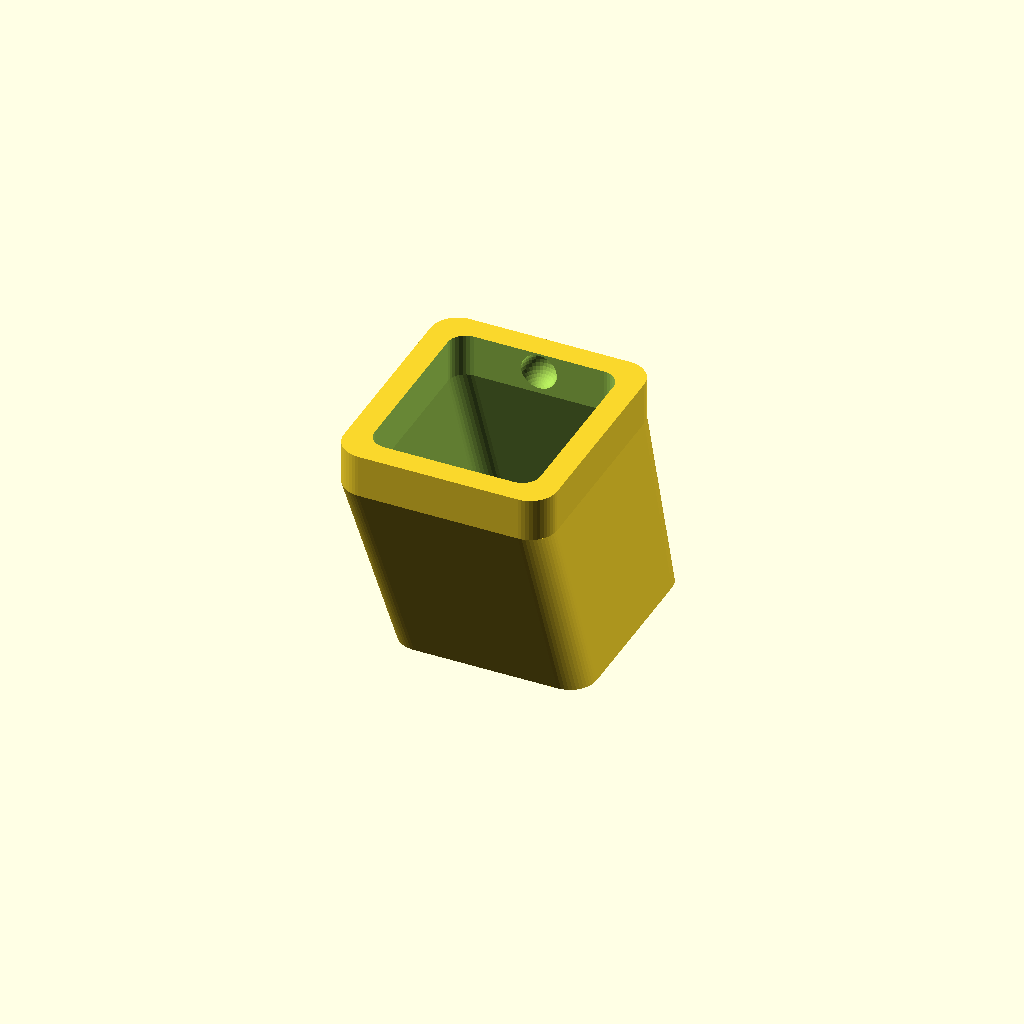
Cell 1 — every parameter at its default value.
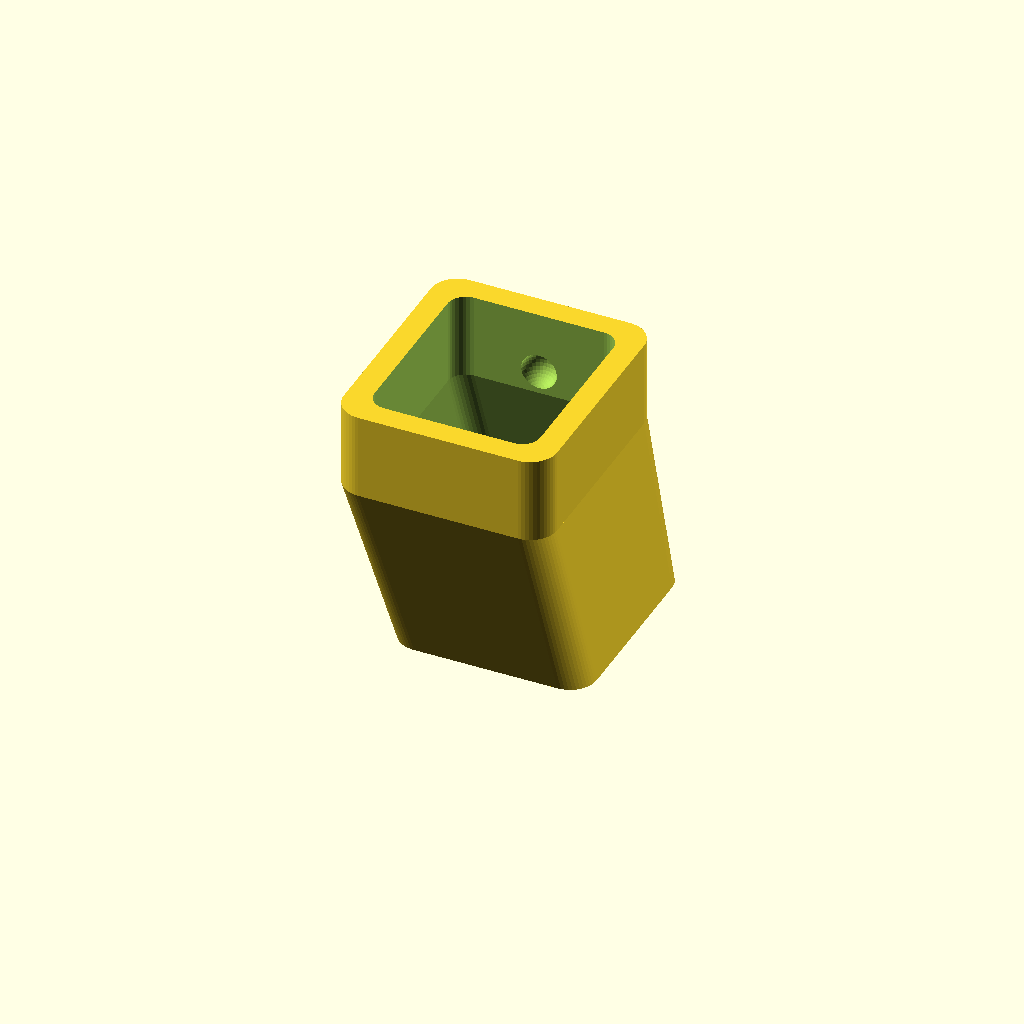
Cell 2 — socket_d set to 9.6, the other parameters unchanged.
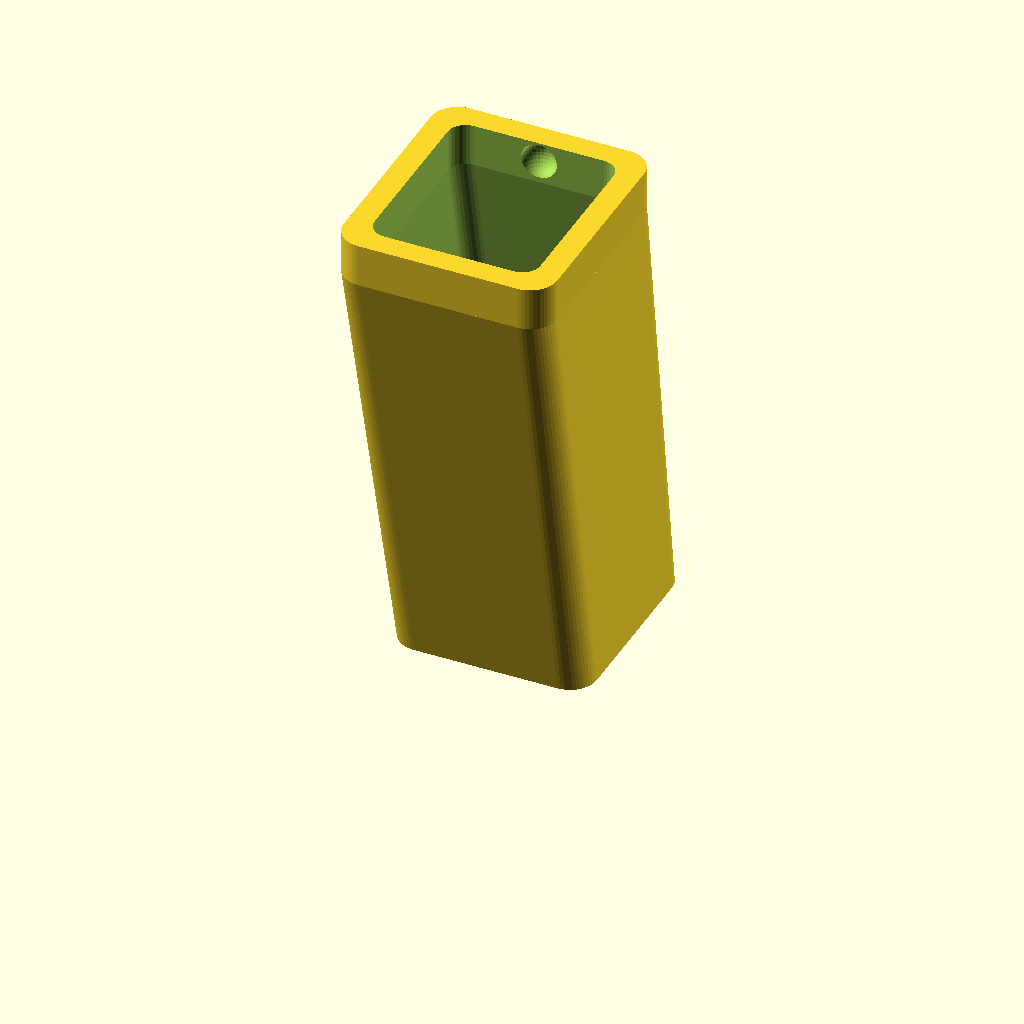
Cell 3: h_duct = 52 (everything else at default).
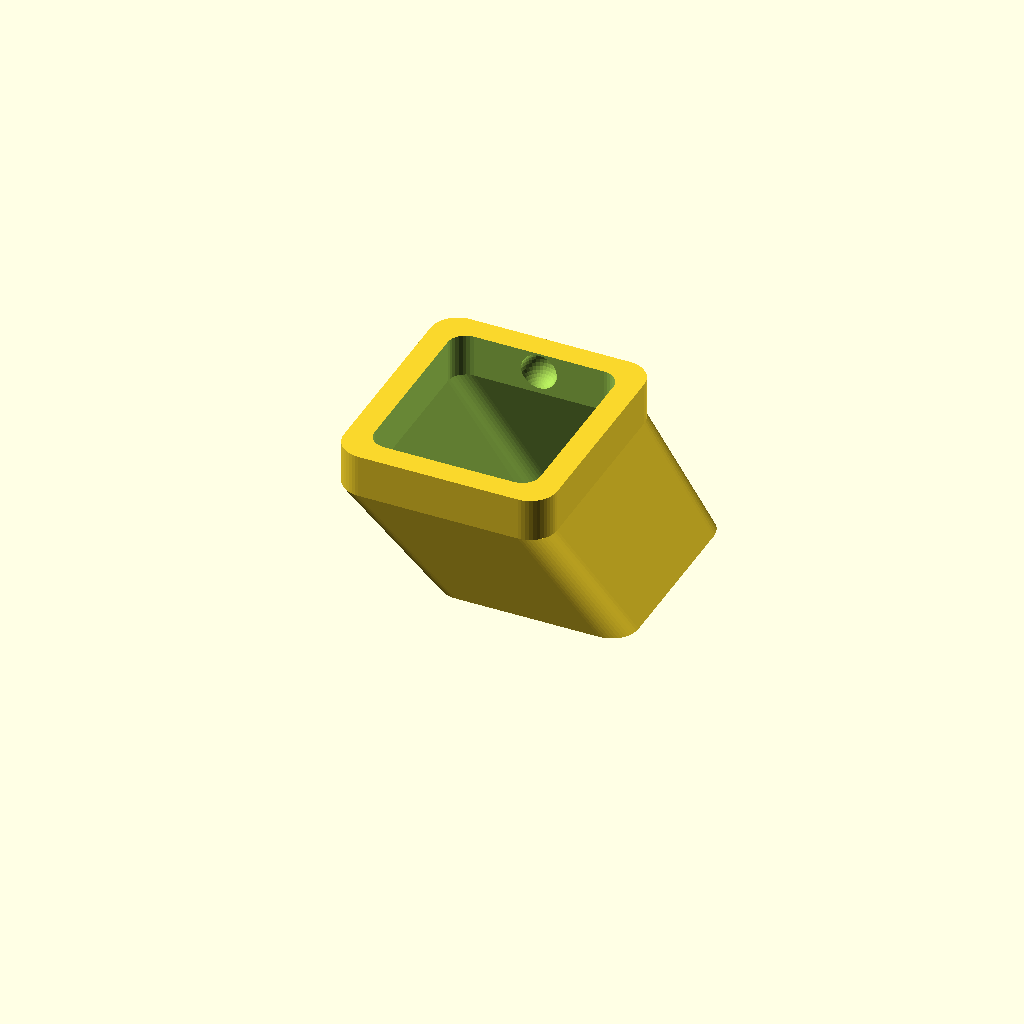
Cell 4: off_y = 20 (everything else at default).
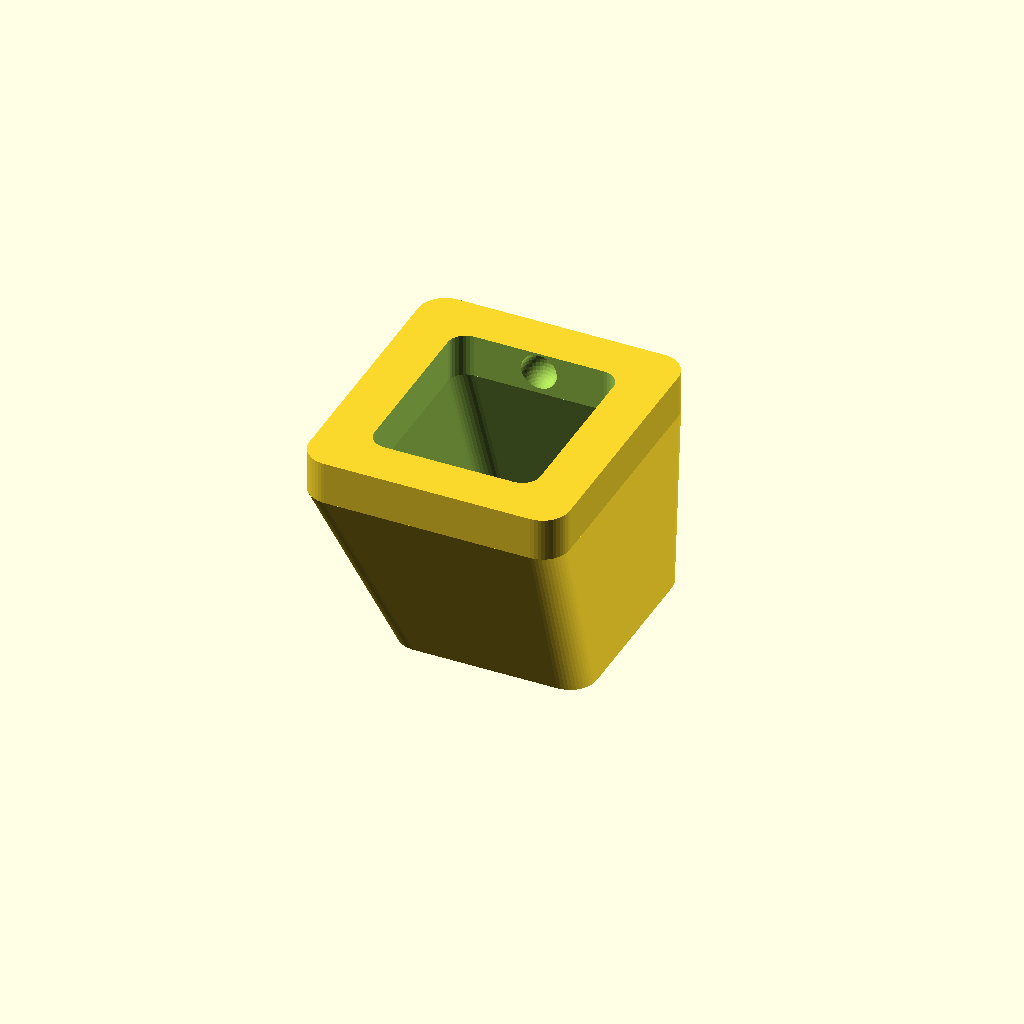
Cell 5: sw = 5.2 (everything else at default).
All cells are drawn from one camera (rotation 55°, 0°, 25°, orthographic, colour scheme Cornfield), so only the parameter changes between them.
The OpenSCAD source (cad/chute.scad):
// =====================================================================
//  AquaFeeder -- calha de saida (encaixa por pressao no boss do tubo)
//  Joga a racao para frente e para longe do tubo (menos vapor subindo).
//  Imprimir COMO ESTA. Sem suporte. 3 paredes.
// =====================================================================
include <common.scad>

// Sensor de graos (opcional): abre dois furos de 3.4mm frente/tras para
// encaixar um LED IR de 3mm de um lado e um fototransistor do outro. O feixe
// atravessa o duto e cada grao que passa gera um pulso.
// Deixe false se nao vai usar sensor -- furo aberto deixa escapar racao.
sensor_holes = false;

// 5.6 fazia as paredes do socket baterem 0.6mm na barriga do tubo: a calha
// parava antes de assentar. Medido com cad/check_interferencia.scad.
socket_d = 4.8;                       // profundidade do encaixe
h_duct   = 26;                        // altura do duto
off_y    = 10;                        // deslocamento lateral (inclinacao)
sw       = 2.6;                       // parede do socket

sk_x = boss_x + 0.6 + 2*sw;           // 23.8
sk_y = boss_y + 0.6 + 2*sw;           // 26.8

module chute() {
    difference() {
        union() {
            translate([0, 0, h_duct]) rbox(sk_x, sk_y, socket_d, 3);
            hull() {
                translate([0, 0, h_duct - 0.01]) rbox(sk_x, sk_y, 0.01, 3);
                translate([0, off_y, 0])         rbox(22, 24, 0.01, 3);
            }
        }
        // cavidade do encaixe
        translate([0, 0, h_duct - eps])
            rbox(boss_x + 0.5 + fit, boss_y + 0.5 + fit, socket_d + 1, 2);
        // covinhas que travam nas meias-esferas do tubo
        for (s = [-1, 1])
            translate([0, s * (boss_y + 0.5)/2, h_duct + 2.6]) sphere(r = 2.0);
        // duto interno
        hull() {
            translate([0, 0, h_duct - 0.01]) rbox(boss_x + 0.5, boss_y + 0.5, 0.02, 2);
            translate([0, off_y, -1])        rbox(15.5, 17, 1.02, 2);
        }
        // furos do sensor optico (atravessam o duto)
        if (sensor_holes)
            translate([-16, off_y/2, 13]) rotate([0, 90, 0]) cylinder(d = 3.4, h = 32);
    }
}

chute();
Parameter table extracted from the source (name, type, default, range or options):
sensor_holes: bool, default false
socket_d: number, default 4.8
h_duct: number, default 26
off_y: number, default 10
sw: number, default 2.6
